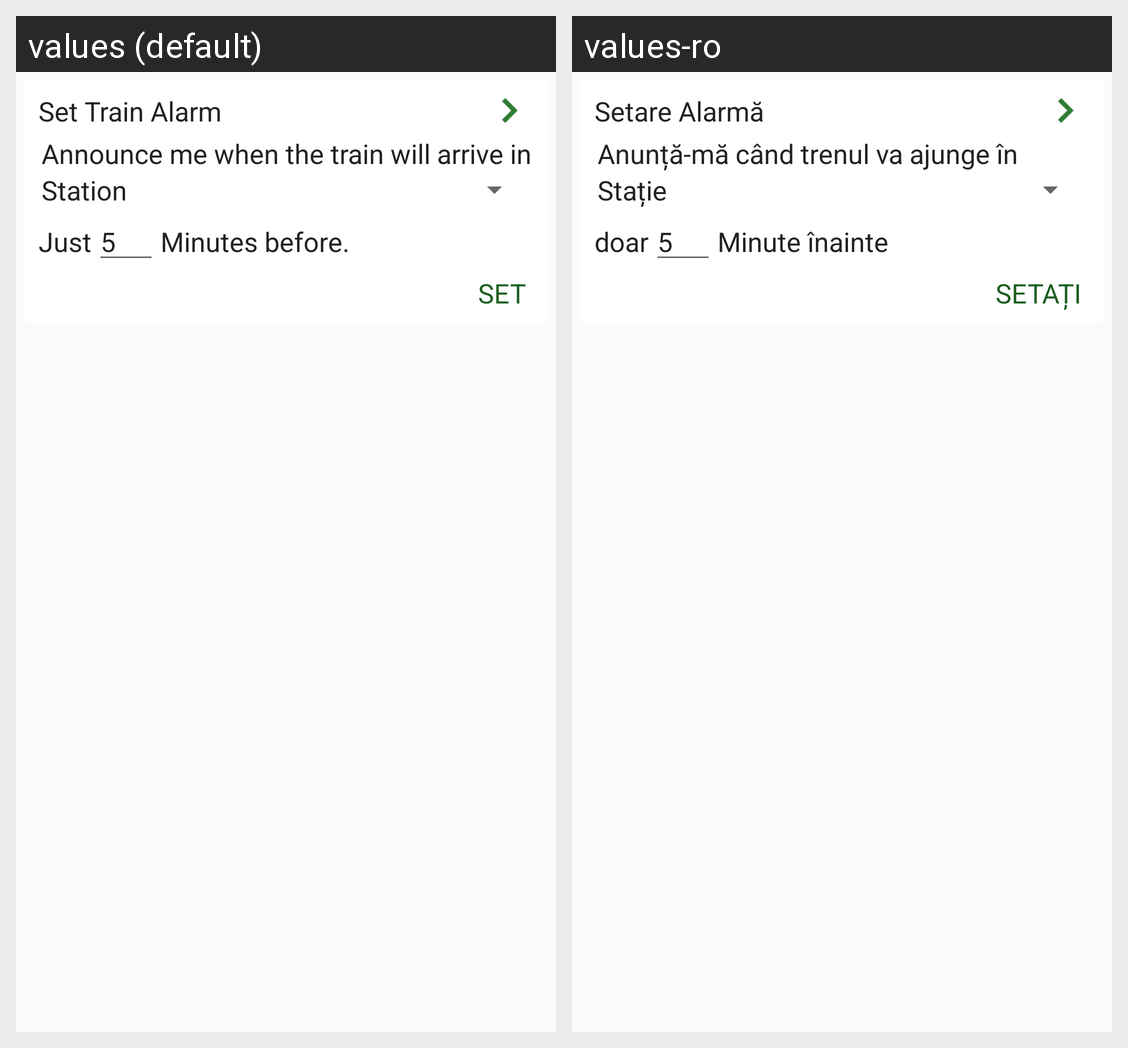

Locale-by-locale string values for the Android screen shown in this grid:
Android screen res/layout/fragment_train_alarm.xml rendered under 2 locales, left to right: values (default), values-ro. Device: Nexus 5 (rendered at 1080×1920; each locale shown at half size, 540×960, under a caption strip naming it); theme AppTheme.
Strings drawn on this screen, with the default value and each locale's value (text and hints the layout hard-codes, and strings that could not be matched under every locale, appear in the picture but are not listed):

title_train_alarm
  values: Set Train Alarm
  values-ro: Setare Alarmă

alarm_msg_1
  values: Announce me when the train will arrive in
  values-ro: Anunță-mă când trenul va ajunge în

station
  values: Station
  values-ro: Stație

just
  values: Just
  values-ro: doar

default_mins
  values: 5
  values-ro: 5

minutes_before
  values: Minutes before.
  values-ro: Minute înainte

set
  values: Set
  values-ro: Setați
